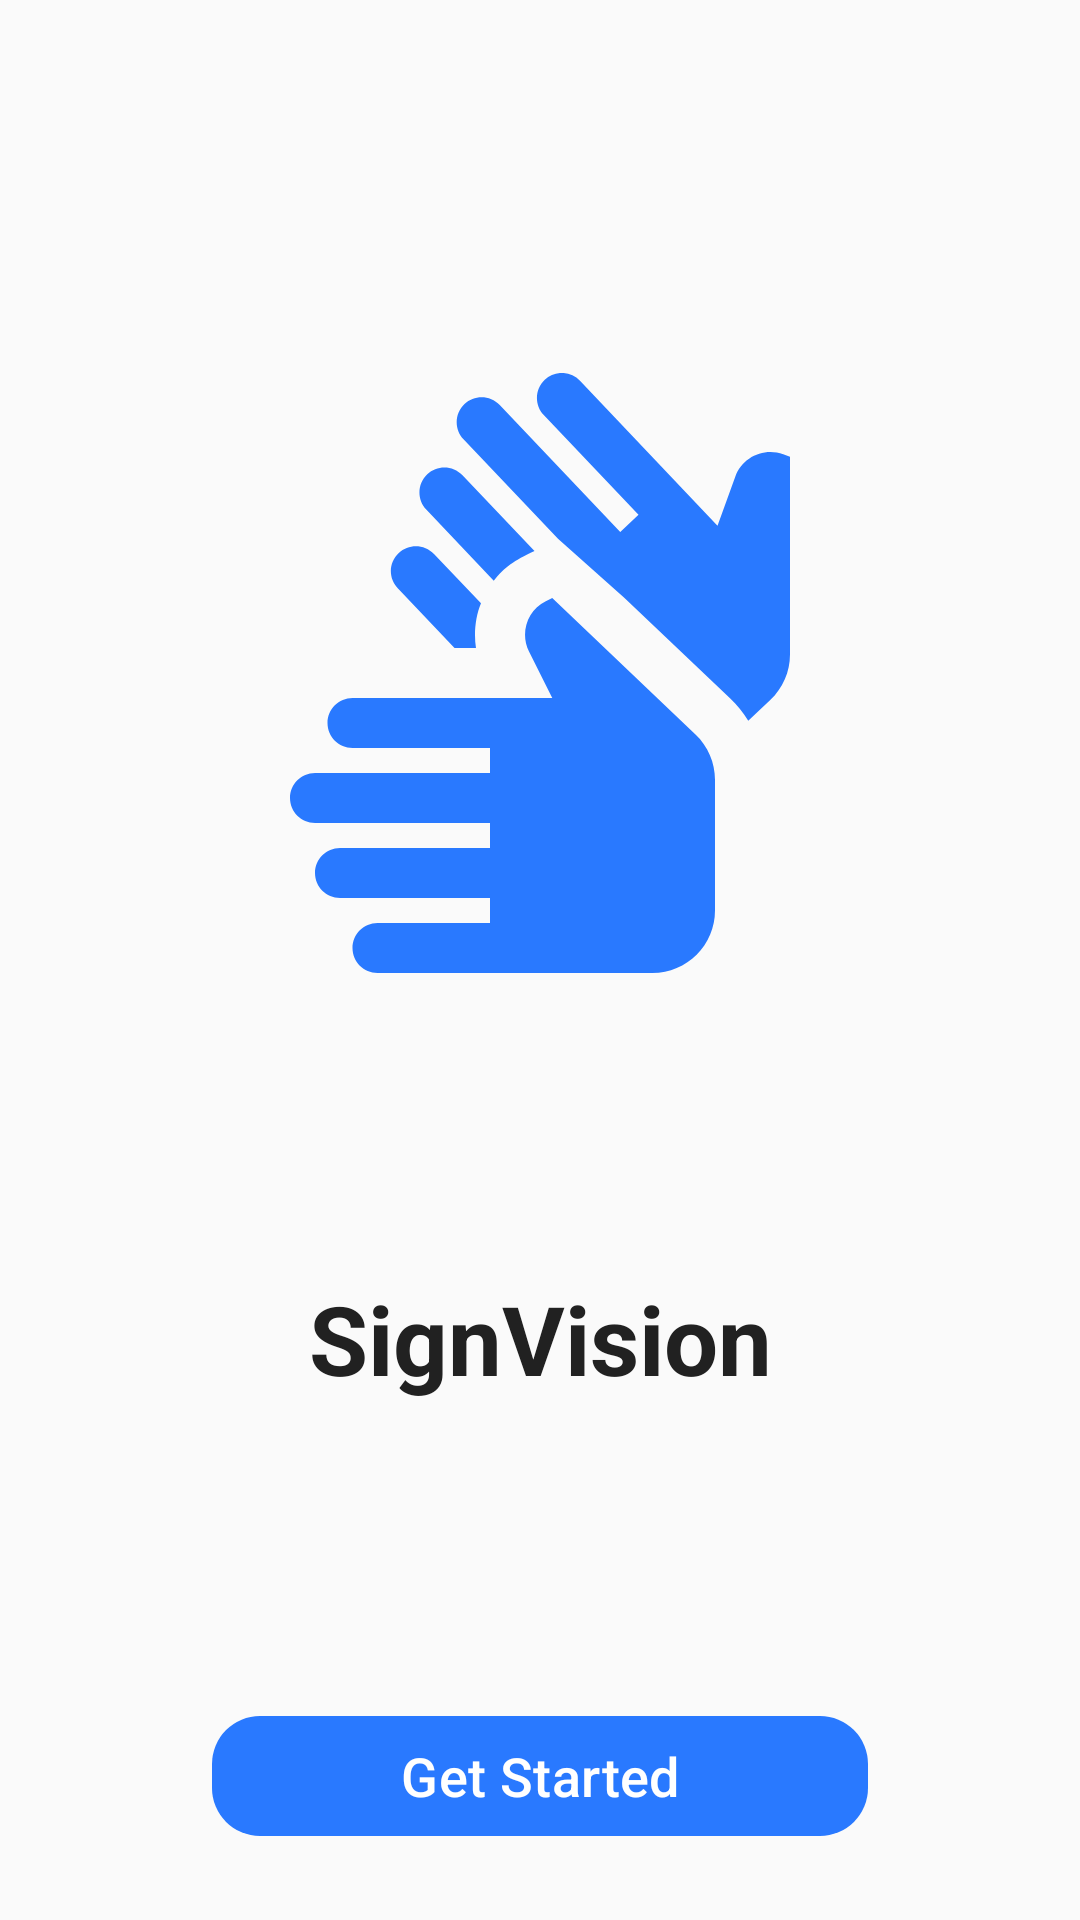

Android layout source for this screen:
<!-- AndroidManifest.xml: activity theme Theme.MainActivity -->
<!-- res/layout/activity_main.xml -->
<?xml version="1.0" encoding="utf-8"?>
<androidx.constraintlayout.widget.ConstraintLayout
    xmlns:android="http://schemas.android.com/apk/res/android"
    xmlns:app="http://schemas.android.com/apk/res-auto"
    android:id="@+id/main"
    android:layout_width="match_parent"
    android:layout_height="match_parent"
    android:background="@color/background"
    android:padding="24dp">

    <ImageView
        android:id="@+id/iv_logo"
        android:layout_width="200dp"
        android:layout_height="200dp"
        android:src="@drawable/ic_sign_language"
        app:layout_constraintBottom_toTopOf="@+id/tv_app_name"
        app:layout_constraintEnd_toEndOf="parent"
        app:layout_constraintStart_toStartOf="parent"
        app:layout_constraintTop_toTopOf="parent"
        app:tint="@color/primary"/>

    <TextView
        android:id="@+id/tv_app_name"
        android:layout_width="wrap_content"
        android:layout_height="wrap_content"
        android:text="SignVision"
        android:textColor="@color/text_primary"
        android:textSize="32sp"
        android:textStyle="bold"
        app:layout_constraintBottom_toTopOf="@+id/btn_start"
        app:layout_constraintEnd_toEndOf="parent"
        app:layout_constraintStart_toStartOf="parent"
        app:layout_constraintTop_toBottomOf="@+id/iv_logo"/>

    <com.google.android.material.button.MaterialButton
        android:id="@+id/btn_start"
        android:layout_width="0dp"
        android:layout_height="wrap_content"
        android:layout_marginTop="32dp"
        android:text="Get Started"
        android:textAllCaps="false"
        android:textSize="18sp"
        app:cornerRadius="16dp"
        app:icon="@drawable/ic_arrow_forward"
        app:iconTint="@color/on_primary"
        app:layout_constraintBottom_toBottomOf="parent"
        app:layout_constraintEnd_toEndOf="parent"
        app:layout_constraintStart_toStartOf="parent"
        app:layout_constraintWidth_percent="0.7"
        app:backgroundTint="@color/primary"/>

</androidx.constraintlayout.widget.ConstraintLayout>
<!-- resources referenced by this layout -->
<resources>
  <color name="background">#FAFAFA</color>
  <color name="on_primary">#FFFFFF</color>
  <color name="primary">#2979FF</color>
  <color name="text_primary">#212121</color>
  <!-- drawable ic_sign_language (drawable) -->
  <vector xmlns:android="http://schemas.android.com/apk/res/android" android:height="24dp" android:tint="#000000" android:viewportHeight="24" android:viewportWidth="24" android:width="24dp">
        
      <path android:fillColor="@android:color/white" android:pathData="M12.49,13l-0.93,-1.86c-0.37,-0.74 -0.07,-1.64 0.67,-2.01L12.49,9l5.73,5.46c0.5,0.47 0.78,1.13 0.78,1.81v5.23c0,1.38 -1.12,2.5 -2.5,2.5h-11c-0.55,0 -1,-0.45 -1,-1c0,-0.55 0.45,-1 1,-1H10v-1H4c-0.55,0 -1,-0.45 -1,-1c0,-0.55 0.45,-1 1,-1h6v-1H3c-0.55,0 -1,-0.45 -1,-1c0,-0.55 0.45,-1 1,-1h7v-1H4.5c-0.55,0 -1,-0.45 -1,-1c0,-0.55 0.45,-1 1,-1H12.49zM11.78,7.12c-0.84,0.4 -1.17,0.62 -1.63,1.19l-2.7,-2.85c-0.38,-0.4 -0.36,-1.03 0.04,-1.41c0.4,-0.38 1.03,-0.36 1.41,0.04L11.78,7.12zM9.64,9.21C9.41,9.76 9.35,10.45 9.44,11H8.58L6.31,8.61C5.93,8.21 5.94,7.58 6.35,7.2c0.4,-0.38 1.03,-0.36 1.41,0.04L9.64,9.21zM20.33,13.91l0.88,-0.83c0.5,-0.47 0.79,-1.13 0.79,-1.82V3.35l-0.27,-0.1c-0.78,-0.28 -1.64,0.12 -1.92,0.9L19.1,6.11l-5.5,-5.8c-0.38,-0.4 -1.01,-0.42 -1.41,-0.04c-0.4,0.38 -0.42,1.01 -0.04,1.41l3.79,3.99l-0.73,0.69l-4.82,-5.08c-0.38,-0.4 -1.01,-0.42 -1.41,-0.04c-0.4,0.38 -0.42,1.01 -0.04,1.41l3.78,3.98L15.38,9l3.61,3.43l0.61,0.58C19.89,13.28 20.13,13.58 20.33,13.91z"/>
      
  </vector>
  <style name="Theme.MainActivity" parent="Base.Theme.MainActivity" />
  <style name="Base.Theme.MainActivity" parent="Theme.Material3.DayNight.NoActionBar">
          
          <item name="colorPrimary">@color/lavender</item>
          <item name="colorPrimaryContainer">@color/primary_dark</item>
          <item name="colorPrimaryVariant">@color/lavender</item>
  
  
  
          
          <item name="colorSecondary">@color/accent</item>
          <item name="colorSecondaryContainer">#0D8C6A</item> 
  
          
          <item name="android:windowBackground">@color/surface</item>
          <item name="colorSurface">@color/surface</item>
          <item name="colorSurfaceVariant">@color/background</item>
  
          
          <item name="colorOnPrimary">@color/on_primary</item>
          <item name="colorOnSecondary">@color/on_primary</item>
          <item name="colorOnSurface">@color/on_primary</item>
          <item name="colorOnBackground">@color/on_primary</item>
  
          
          <item name="textAppearanceHeadlineSmall">@style/TextAppearance.MyApp.HeadlineSmall</item>
          <item name="textAppearanceBodyLarge">@style/TextAppearance.MyApp.BodyLarge</item>
  
          
          <item name="materialButtonStyle">@style/Widget.MyApp.Button</item>
      </style>
  <color name="lavender">#8692f7</color>
  <color name="primary_dark">#0039CB</color>
  <color name="accent">#FF4081</color>
  <color name="surface">#FFFFFF</color>
  <style name="TextAppearance.MyApp.HeadlineSmall" parent="TextAppearance.Material3.HeadlineSmall">
          <item name="android:textColor">@color/text_primary</item>
          <item name="android:textSize">24sp</item>
      </style>
  <style name="TextAppearance.MyApp.BodyLarge" parent="TextAppearance.Material3.BodyLarge">
          <item name="android:textColor">@color/on_primary</item>
          <item name="android:textSize">16sp</item>
      </style>
  <style name="Widget.MyApp.Button" parent="Widget.Material3.Button">
          <item name="backgroundTint">@color/primary</item>
          <item name="android:textColor">@color/on_primary</item>
          <item name="cornerRadius">16dp</item> 
      </style>
</resources>
